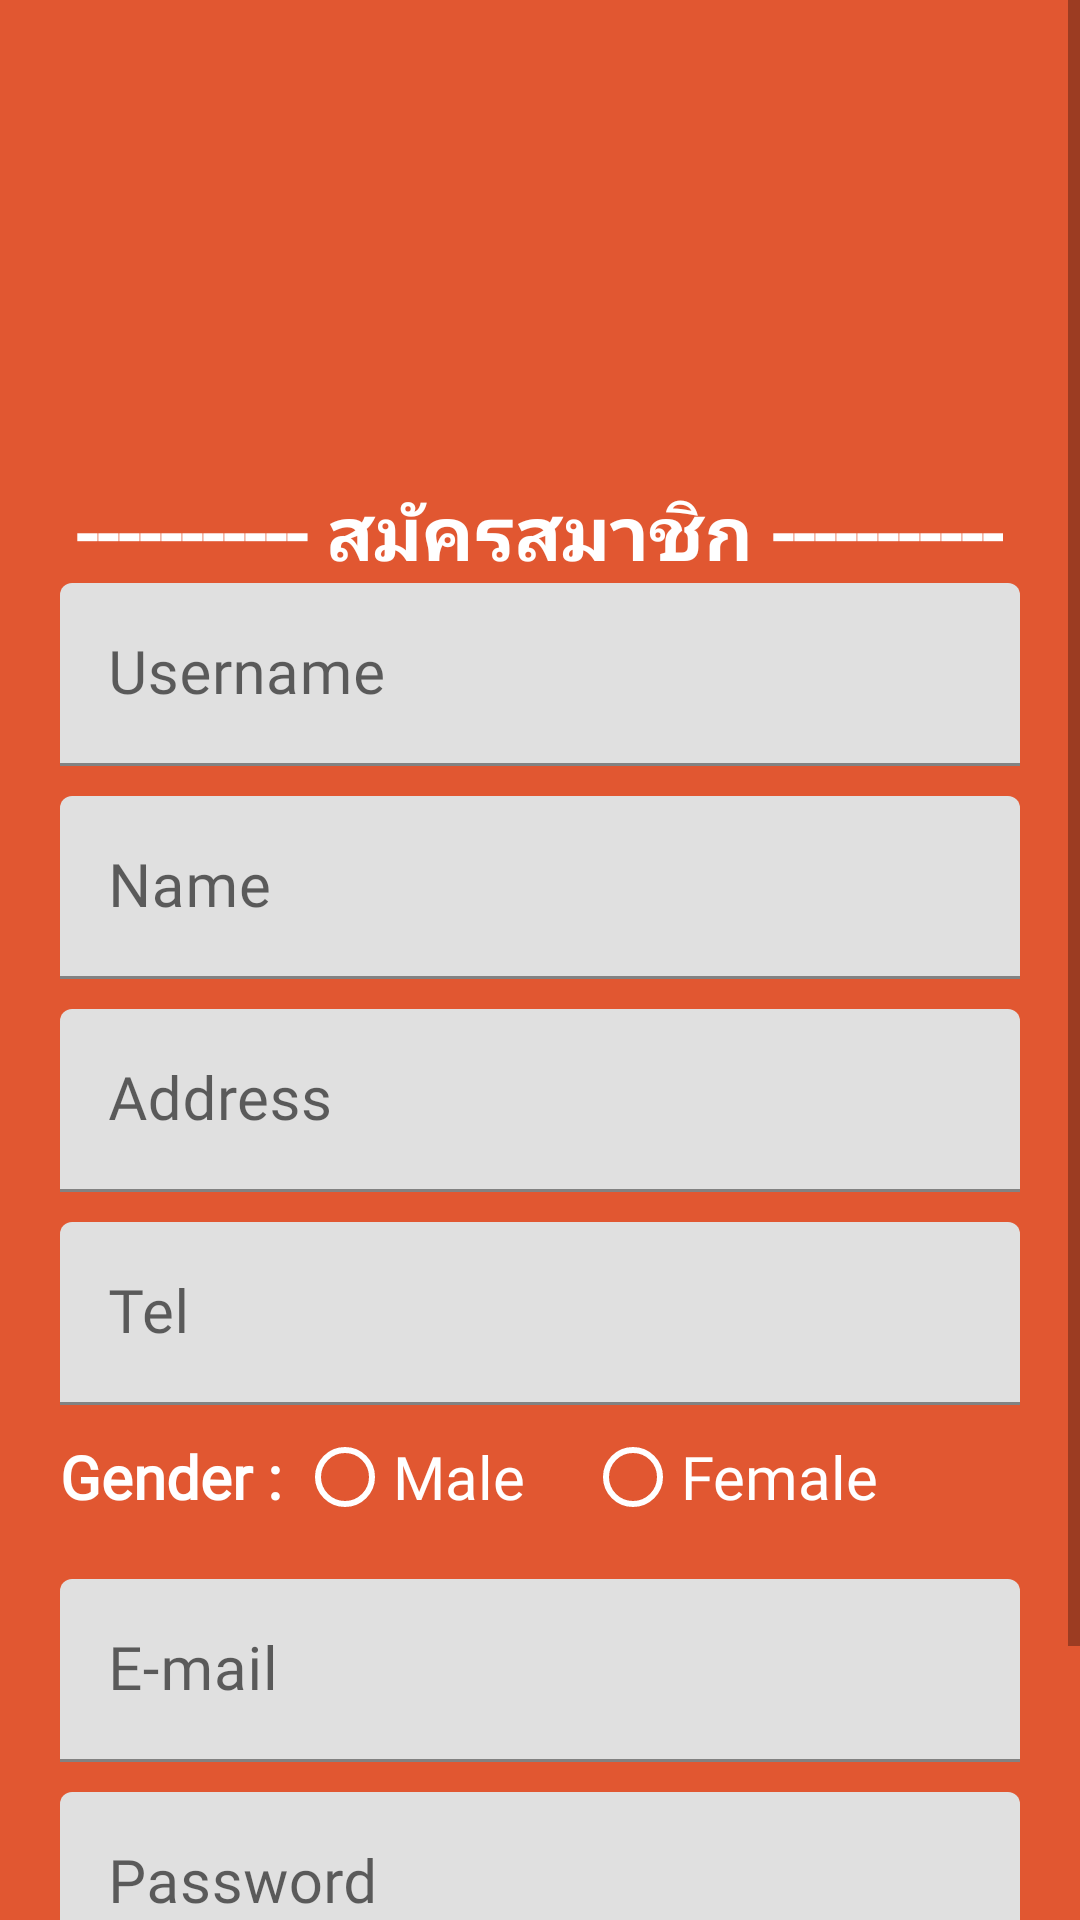

Produce the Android XML layout that renders to this screen, including the resource entries it uses.
<!-- AndroidManifest.xml: application theme Theme.Haruto -->
<!-- res/layout/activity_register.xml -->
<?xml version="1.0" encoding="utf-8"?>
<ScrollView xmlns:android="http://schemas.android.com/apk/res/android"
    xmlns:tools="http://schemas.android.com/tools"
    android:layout_width="match_parent"
    android:layout_height="match_parent"
    tools:context=".RegisterActivity">

    <RelativeLayout
        android:layout_width="match_parent"
        android:layout_height="match_parent"
        android:background="#E15731"
        android:padding="20dp">

        <ImageView
            android:id="@+id/logo"
            android:layout_width="140dp"
            android:layout_height="140dp"
            android:layout_centerHorizontal="true"
            android:src="@drawable/haruto" />

        <TextView
            android:id="@+id/login"
            android:layout_width="wrap_content"
            android:layout_height="wrap_content"
            android:layout_below="@+id/logo"
            android:layout_centerHorizontal="true"
            android:fontFamily="@font/sarabun_light"
            android:gravity="center"
            android:text="----------- สมัครสมาชิก -----------"
            android:textColor="@color/white"
            android:textSize="25sp"
            android:textStyle="bold" />

        <com.google.android.material.textfield.TextInputLayout
            android:id="@+id/username"
            android:layout_width="match_parent"
            android:layout_height="wrap_content"
            android:layout_below="@+id/login"
            android:hint="Username">

            <androidx.appcompat.widget.AppCompatEditText
                android:id="@+id/usernameEDT"
                android:layout_width="match_parent"
                android:layout_height="wrap_content"
                android:background="@drawable/edittext_border3"
                android:fontFamily="@font/sarabun_light"
                android:inputType="textShortMessage"
                android:textSize="20sp" />
        </com.google.android.material.textfield.TextInputLayout>

        <com.google.android.material.textfield.TextInputLayout
            android:id="@+id/name"
            android:layout_width="match_parent"
            android:layout_height="wrap_content"
            android:layout_below="@+id/username"
            android:layout_marginTop="10dp"
            android:hint="Name">

            <androidx.appcompat.widget.AppCompatEditText
                android:id="@+id/nameEDT"
                android:layout_width="match_parent"
                android:layout_height="wrap_content"
                android:background="@drawable/edittext_border3"
                android:fontFamily="@font/sarabun_light"
                android:inputType="text"
                android:textSize="20sp" />
        </com.google.android.material.textfield.TextInputLayout>

        <com.google.android.material.textfield.TextInputLayout
            android:id="@+id/address"
            android:layout_width="match_parent"
            android:layout_height="wrap_content"
            android:layout_below="@+id/name"
            android:layout_marginTop="10dp"
            android:hint="Address">

            <androidx.appcompat.widget.AppCompatEditText
                android:id="@+id/addressEDT"
                android:layout_width="match_parent"
                android:layout_height="wrap_content"
                android:background="@drawable/edittext_border3"
                android:fontFamily="@font/sarabun_light"
                android:inputType="text"
                android:textSize="20sp" />
        </com.google.android.material.textfield.TextInputLayout>

        <com.google.android.material.textfield.TextInputLayout
            android:id="@+id/tel"
            android:layout_width="match_parent"
            android:layout_height="wrap_content"
            android:layout_below="@+id/address"
            android:layout_marginTop="10dp"
            android:hint="Tel">

            <androidx.appcompat.widget.AppCompatEditText
                android:id="@+id/telEDT"
                android:layout_width="match_parent"
                android:layout_height="wrap_content"
                android:background="@drawable/edittext_border3"
                android:fontFamily="@font/sarabun_light"
                android:inputType="text"
                android:textSize="20sp" />
        </com.google.android.material.textfield.TextInputLayout>


        <RadioGroup
            android:id="@+id/radioGroup"
            android:layout_width="match_parent"
            android:layout_height="wrap_content"
            android:layout_below="@+id/tel"
            android:orientation="horizontal">

            <TextView
                android:layout_width="wrap_content"
                android:layout_height="wrap_content"
                android:fontFamily="@font/sarabun_light"
                android:text="Gender : "
                android:textColor="@color/white"
                android:textSize="20sp"
                android:textStyle="bold" />

            <androidx.appcompat.widget.AppCompatRadioButton
                android:id="@+id/male"
                android:layout_width="wrap_content"
                android:layout_height="wrap_content"
                android:layout_marginRight="20dp"
                android:buttonTint="@color/white"
                android:fontFamily="@font/sarabun_light"
                android:text="Male"
                android:textColor="@color/white"
                android:textSize="20sp" />

            <androidx.appcompat.widget.AppCompatRadioButton
                android:id="@+id/female"
                android:layout_width="wrap_content"
                android:layout_height="wrap_content"
                android:layout_marginRight="20dp"
                android:buttonTint="@color/white"
                android:fontFamily="@font/sarabun_light"
                android:text="Female"
                android:textColor="@color/white"
                android:textSize="20sp" />
        </RadioGroup>

        <com.google.android.material.textfield.TextInputLayout
            android:id="@+id/email"
            android:layout_width="match_parent"
            android:layout_height="wrap_content"
            android:layout_below="@+id/radioGroup"
            android:layout_marginTop="10dp"
            android:hint="E-mail">

            <androidx.appcompat.widget.AppCompatEditText
                android:id="@+id/emailEDT"
                android:layout_width="match_parent"
                android:layout_height="wrap_content"
                android:background="@drawable/edittext_border3"
                android:fontFamily="@font/sarabun_light"
                android:inputType="text"
                android:textSize="20sp" />
        </com.google.android.material.textfield.TextInputLayout>

        <com.google.android.material.textfield.TextInputLayout
            android:id="@+id/password"
            android:layout_width="match_parent"
            android:layout_height="wrap_content"
            android:layout_below="@+id/email"
            android:layout_marginTop="10dp"
            android:hint="Password">

            <androidx.appcompat.widget.AppCompatEditText
                android:id="@+id/passwordEDT"
                android:layout_width="match_parent"
                android:layout_height="wrap_content"
                android:background="@drawable/edittext_border3"
                android:fontFamily="@font/sarabun_light"
                android:inputType="textPassword"
                android:textSize="20sp" />
        </com.google.android.material.textfield.TextInputLayout>


        <androidx.appcompat.widget.AppCompatButton
            android:id="@+id/loginBtn"
            android:layout_width="150dp"
            android:layout_height="wrap_content"
            android:layout_below="@id/password"
            android:layout_centerHorizontal="true"
            android:layout_marginTop="20dp"
            android:background="@drawable/edittext_border3"
            android:fontFamily="@font/sarabun_light"
            android:onClick="btn_reg"
            android:text="สมัครสมาชิก"
            android:textSize="20dp"
            android:textStyle="bold" />
    </RelativeLayout>

</ScrollView>
<!-- resources referenced by this layout -->
<resources>
  <style name="Theme.Haruto" parent="Theme.MaterialComponents.DayNight.DarkActionBar">
          
          <item name="colorPrimary">#E15731</item>
          <item name="colorPrimaryVariant">@color/purple_700</item>
          <item name="colorOnPrimary">@color/white</item>
          
          <item name="colorSecondary">@color/teal_200</item>
          <item name="colorSecondaryVariant">@color/teal_700</item>
          <item name="colorOnSecondary">@color/black</item>
          
          <item name="android:statusBarColor" tools:targetApi="l">?attr/colorPrimaryVariant</item>
          
      </style>
  <!-- not gathered from this repository: default colours our renderer supplied (Android Studio template values) -->
  <color name="purple_700">#FF3700B3</color>
  <color name="teal_200">#FF03DAC5</color>
  <color name="teal_700">#FF018786</color>
  <color name="black">#FF000000</color>
  <color name="white">#FFFFFFFF</color>
</resources>
